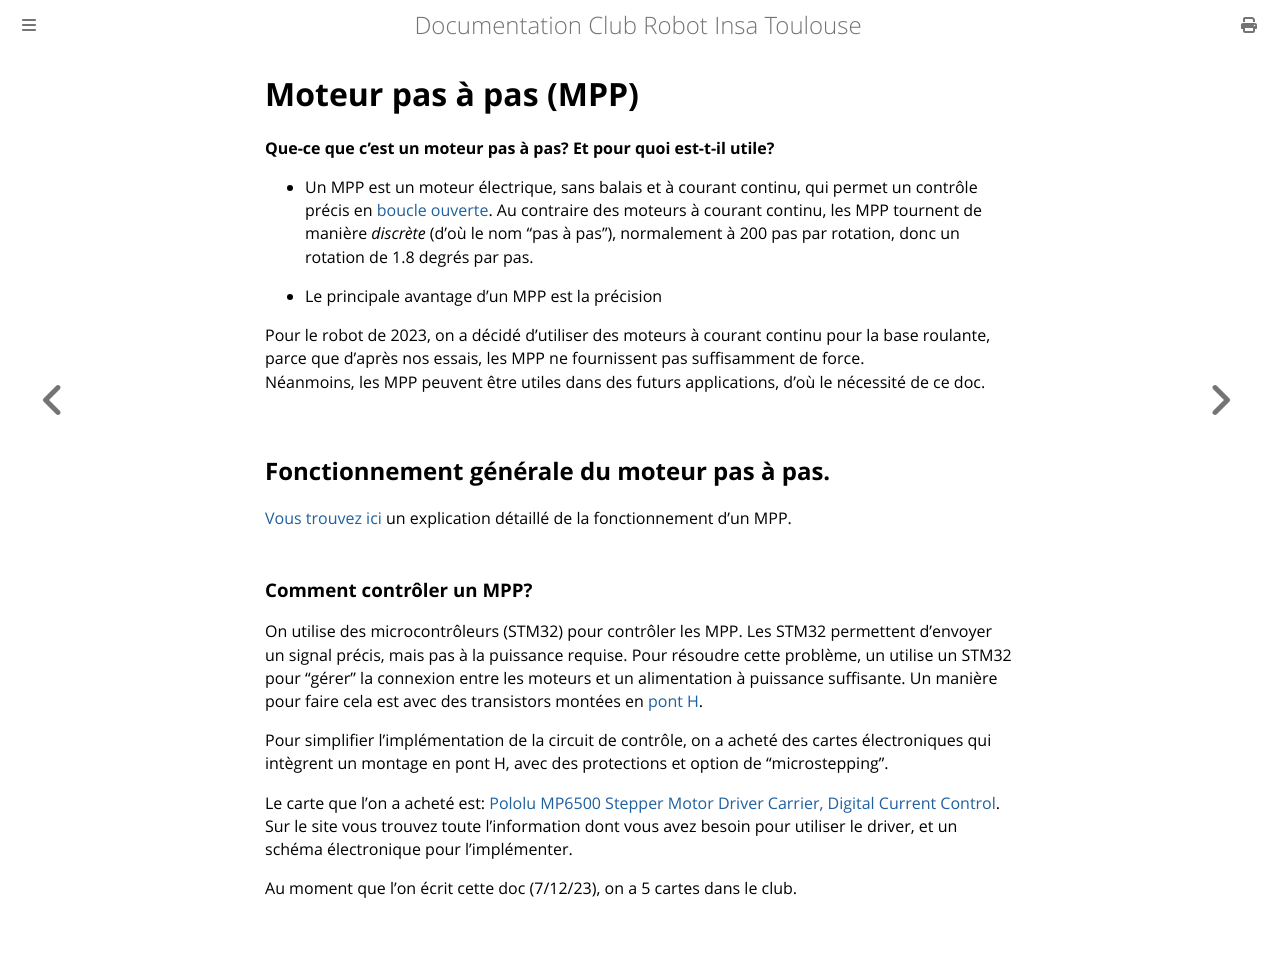

repository: ClubRobotInsat/doc · page: elec_hard/autres/Moteur-Pas_a_pas.html · generator: mdbook

# Moteur pas à pas (MPP)
**Que-ce que c'est un moteur pas à pas? Et pour quoi est-t-il utile?** 

- Un MPP est un moteur électrique, sans balais et à courant continu, qui permet un contrôle précis en [boucle ouverte](https://fr.wikipedia.org/wiki/Circuit_en_boucle_ouverte). Au contraire des moteurs à courant continu, les MPP tournent de manière *discrète* (d'où le nom "pas à pas"), normalement à 200 pas par rotation, donc un rotation de 1.8 degrés par pas. 

- Le principale avantage d'un MPP est la précision

Pour le robot de 2023, on a décidé d'utiliser des moteurs à courant continu pour la base roulante, parce que d'après nos essais, les MPP ne fournissent pas suffisamment de force.  
Néanmoins, les MPP peuvent être utiles dans des futurs applications, d'où le nécessité de ce doc.

## Fonctionnement générale du moteur pas à pas.
[Vous trouvez ici](https://www.tme.eu/fr/news/library-articles/page/41861/Moteur-pas-a-pas-types-et-exemples-dapplications-des-moteurs-pas-a-pas/) un explication détaillé de la fonctionnement d'un MPP.

### Comment contrôler un MPP?
On utilise des microcontrôleurs (STM32) pour contrôler les MPP. Les STM32 permettent d'envoyer un signal précis, mais pas à la puissance requise. Pour résoudre cette problème, un utilise un STM32 pour "gérer" la connexion entre les moteurs et un alimentation à puissance suffisante. Un manière pour faire cela est avec des transistors montées en [pont H](https://www.a-m-c.com/fr/experience/technologies/power-devices/pont-en-h/#).

Pour simplifier l'implémentation de la circuit de contrôle, on a acheté des cartes électroniques qui intègrent un montage en pont H, avec des protections et option de "microstepping".

Le carte que l'on a acheté est: [Pololu MP6500 Stepper Motor Driver Carrier, Digital Current Control](https://www.pololu.com/product/2968). Sur le site vous trouvez toute l'information dont vous avez besoin pour utiliser le driver, et un schéma électronique pour l'implémenter.

Au moment que l'on écrit cette doc (7/12/23), on a 5 cartes dans le club.
